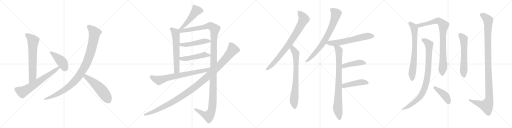
t = 0.00 s
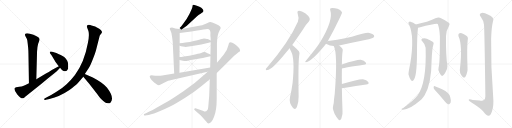
t = 4.21 s
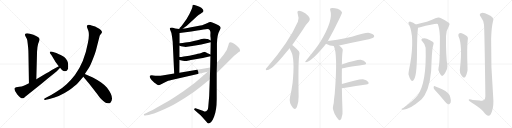
t = 8.42 s
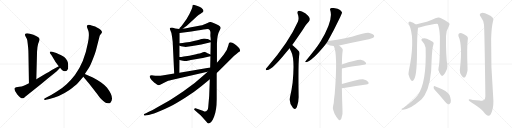
t = 12.64 s
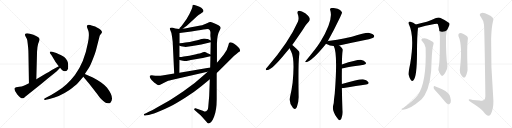
t = 16.85 s
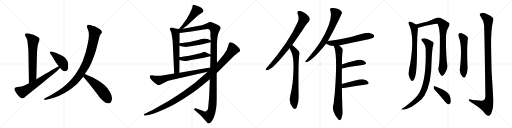
t = 21.06 s

The animated SVG that drew these frames (rendered in a browser with its animation timeline set to each time). Animation: 25 CSS @keyframes rules; one cycle of 21.06 s.

<svg version="1.1" viewBox="0 0 4096 1024" xmlns="http://www.w3.org/2000/svg">
  <g stroke="lightgray" stroke-dasharray="1,1" stroke-width="1" transform="scale(4, 4)">
    <line x1="0" y1="0" x2="256" y2="256"></line>
    <line x1="256" y1="0" x2="0" y2="256"></line>
    <line x1="128" y1="0" x2="128" y2="256"></line>
    <line x1="0" y1="128" x2="256" y2="128"></line>
    <line x1="256" y1="0" x2="512" y2="256"></line>
    <line x1="512" y1="0" x2="256" y2="256"></line>
    <line x1="384" y1="0" x2="384" y2="256"></line>
    <line x1="256" y1="128" x2="512" y2="128"></line>
    <line x1="512" y1="0" x2="768" y2="256"></line>
    <line x1="768" y1="0" x2="512" y2="256"></line>
    <line x1="640" y1="0" x2="640" y2="256"></line>
    <line x1="512" y1="128" x2="768" y2="128"></line>
    <line x1="768" y1="0" x2="1024" y2="256"></line>
    <line x1="1024" y1="0" x2="768" y2="256"></line>
    <line x1="896" y1="0" x2="896" y2="256"></line>
    <line x1="768" y1="128" x2="1024" y2="128"></line>
  </g>
<g transform="scale(1, -1) translate(0, -850)">
   <style type="text/css">
    @keyframes keyframes0 {
      from {
       stroke: black;
       stroke-dashoffset: 669;
       stroke-width: 128;
       }
       69% {
       animation-timing-function: step-end;
       stroke: black;
       stroke-dashoffset: 0;
       stroke-width: 128;
       }
       to {
       stroke: black;
       stroke-width: 1024;
       }
       }
       #make-me-a-hanzi-animation-0 {
         animation: keyframes0 0.794434s both;
         animation-delay: 0.000000s;
         animation-timing-function: linear;
       }
    @keyframes keyframes1 {
      from {
       stroke: black;
       stroke-dashoffset: 667;
       stroke-width: 128;
       }
       68% {
       animation-timing-function: step-end;
       stroke: black;
       stroke-dashoffset: 0;
       stroke-width: 128;
       }
       to {
       stroke: black;
       stroke-width: 1024;
       }
       }
       #make-me-a-hanzi-animation-1 {
         animation: keyframes1 0.792806s both;
         animation-delay: 0.794434s;
         animation-timing-function: linear;
       }
    @keyframes keyframes2 {
      from {
       stroke: black;
       stroke-dashoffset: 431;
       stroke-width: 128;
       }
       58% {
       animation-timing-function: step-end;
       stroke: black;
       stroke-dashoffset: 0;
       stroke-width: 128;
       }
       to {
       stroke: black;
       stroke-width: 1024;
       }
       }
       #make-me-a-hanzi-animation-2 {
         animation: keyframes2 0.600749s both;
         animation-delay: 1.587240s;
         animation-timing-function: linear;
       }
    @keyframes keyframes3 {
      from {
       stroke: black;
       stroke-dashoffset: 1031;
       stroke-width: 128;
       }
       77% {
       animation-timing-function: step-end;
       stroke: black;
       stroke-dashoffset: 0;
       stroke-width: 128;
       }
       to {
       stroke: black;
       stroke-width: 1024;
       }
       }
       #make-me-a-hanzi-animation-3 {
         animation: keyframes3 1.089030s both;
         animation-delay: 2.187989s;
         animation-timing-function: linear;
       }
    @keyframes keyframes4 {
      from {
       stroke: black;
       stroke-dashoffset: 538;
       stroke-width: 128;
       }
       64% {
       animation-timing-function: step-end;
       stroke: black;
       stroke-dashoffset: 0;
       stroke-width: 128;
       }
       to {
       stroke: black;
       stroke-width: 1024;
       }
       }
       #make-me-a-hanzi-animation-4 {
         animation: keyframes4 0.687826s both;
         animation-delay: 3.277019s;
         animation-timing-function: linear;
       }
    @keyframes keyframes5 {
      from {
       stroke: black;
       stroke-dashoffset: 492;
       stroke-width: 128;
       }
       62% {
       animation-timing-function: step-end;
       stroke: black;
       stroke-dashoffset: 0;
       stroke-width: 128;
       }
       to {
       stroke: black;
       stroke-width: 1024;
       }
       }
       #make-me-a-hanzi-animation-5 {
         animation: keyframes5 0.650391s both;
         animation-delay: 3.964845s;
         animation-timing-function: linear;
       }
    @keyframes keyframes6 {
      from {
       stroke: black;
       stroke-dashoffset: 631;
       stroke-width: 128;
       }
       67% {
       animation-timing-function: step-end;
       stroke: black;
       stroke-dashoffset: 0;
       stroke-width: 128;
       }
       to {
       stroke: black;
       stroke-width: 1024;
       }
       }
       #make-me-a-hanzi-animation-6 {
         animation: keyframes6 0.763509s both;
         animation-delay: 4.615236s;
         animation-timing-function: linear;
       }
    @keyframes keyframes7 {
      from {
       stroke: black;
       stroke-dashoffset: 1373;
       stroke-width: 128;
       }
       82% {
       animation-timing-function: step-end;
       stroke: black;
       stroke-dashoffset: 0;
       stroke-width: 128;
       }
       to {
       stroke: black;
       stroke-width: 1024;
       }
       }
       #make-me-a-hanzi-animation-7 {
         animation: keyframes7 1.367350s both;
         animation-delay: 5.378745s;
         animation-timing-function: linear;
       }
    @keyframes keyframes8 {
      from {
       stroke: black;
       stroke-dashoffset: 494;
       stroke-width: 128;
       }
       62% {
       animation-timing-function: step-end;
       stroke: black;
       stroke-dashoffset: 0;
       stroke-width: 128;
       }
       to {
       stroke: black;
       stroke-width: 1024;
       }
       }
       #make-me-a-hanzi-animation-8 {
         animation: keyframes8 0.652018s both;
         animation-delay: 6.746095s;
         animation-timing-function: linear;
       }
    @keyframes keyframes9 {
      from {
       stroke: black;
       stroke-dashoffset: 494;
       stroke-width: 128;
       }
       62% {
       animation-timing-function: step-end;
       stroke: black;
       stroke-dashoffset: 0;
       stroke-width: 128;
       }
       to {
       stroke: black;
       stroke-width: 1024;
       }
       }
       #make-me-a-hanzi-animation-9 {
         animation: keyframes9 0.652018s both;
         animation-delay: 7.398113s;
         animation-timing-function: linear;
       }
    @keyframes keyframes10 {
      from {
       stroke: black;
       stroke-dashoffset: 742;
       stroke-width: 128;
       }
       71% {
       animation-timing-function: step-end;
       stroke: black;
       stroke-dashoffset: 0;
       stroke-width: 128;
       }
       to {
       stroke: black;
       stroke-width: 1024;
       }
       }
       #make-me-a-hanzi-animation-10 {
         animation: keyframes10 0.853841s both;
         animation-delay: 8.050131s;
         animation-timing-function: linear;
       }
    @keyframes keyframes11 {
      from {
       stroke: black;
       stroke-dashoffset: 1193;
       stroke-width: 128;
       }
       80% {
       animation-timing-function: step-end;
       stroke: black;
       stroke-dashoffset: 0;
       stroke-width: 128;
       }
       to {
       stroke: black;
       stroke-width: 1024;
       }
       }
       #make-me-a-hanzi-animation-11 {
         animation: keyframes11 1.220866s both;
         animation-delay: 8.903972s;
         animation-timing-function: linear;
       }
    @keyframes keyframes12 {
      from {
       stroke: black;
       stroke-dashoffset: 819;
       stroke-width: 128;
       }
       73% {
       animation-timing-function: step-end;
       stroke: black;
       stroke-dashoffset: 0;
       stroke-width: 128;
       }
       to {
       stroke: black;
       stroke-width: 1024;
       }
       }
       #make-me-a-hanzi-animation-12 {
         animation: keyframes12 0.916504s both;
         animation-delay: 10.124838s;
         animation-timing-function: linear;
       }
    @keyframes keyframes13 {
      from {
       stroke: black;
       stroke-dashoffset: 755;
       stroke-width: 128;
       }
       71% {
       animation-timing-function: step-end;
       stroke: black;
       stroke-dashoffset: 0;
       stroke-width: 128;
       }
       to {
       stroke: black;
       stroke-width: 1024;
       }
       }
       #make-me-a-hanzi-animation-13 {
         animation: keyframes13 0.864421s both;
         animation-delay: 11.041342s;
         animation-timing-function: linear;
       }
    @keyframes keyframes14 {
      from {
       stroke: black;
       stroke-dashoffset: 765;
       stroke-width: 128;
       }
       71% {
       animation-timing-function: step-end;
       stroke: black;
       stroke-dashoffset: 0;
       stroke-width: 128;
       }
       to {
       stroke: black;
       stroke-width: 1024;
       }
       }
       #make-me-a-hanzi-animation-14 {
         animation: keyframes14 0.872559s both;
         animation-delay: 11.905763s;
         animation-timing-function: linear;
       }
    @keyframes keyframes15 {
      from {
       stroke: black;
       stroke-dashoffset: 630;
       stroke-width: 128;
       }
       67% {
       animation-timing-function: step-end;
       stroke: black;
       stroke-dashoffset: 0;
       stroke-width: 128;
       }
       to {
       stroke: black;
       stroke-width: 1024;
       }
       }
       #make-me-a-hanzi-animation-15 {
         animation: keyframes15 0.762695s both;
         animation-delay: 12.778322s;
         animation-timing-function: linear;
       }
    @keyframes keyframes16 {
      from {
       stroke: black;
       stroke-dashoffset: 856;
       stroke-width: 128;
       }
       74% {
       animation-timing-function: step-end;
       stroke: black;
       stroke-dashoffset: 0;
       stroke-width: 128;
       }
       to {
       stroke: black;
       stroke-width: 1024;
       }
       }
       #make-me-a-hanzi-animation-16 {
         animation: keyframes16 0.946615s both;
         animation-delay: 13.541017s;
         animation-timing-function: linear;
       }
    @keyframes keyframes17 {
      from {
       stroke: black;
       stroke-dashoffset: 446;
       stroke-width: 128;
       }
       59% {
       animation-timing-function: step-end;
       stroke: black;
       stroke-dashoffset: 0;
       stroke-width: 128;
       }
       to {
       stroke: black;
       stroke-width: 1024;
       }
       }
       #make-me-a-hanzi-animation-17 {
         animation: keyframes17 0.612956s both;
         animation-delay: 14.487632s;
         animation-timing-function: linear;
       }
    @keyframes keyframes18 {
      from {
       stroke: black;
       stroke-dashoffset: 459;
       stroke-width: 128;
       }
       60% {
       animation-timing-function: step-end;
       stroke: black;
       stroke-dashoffset: 0;
       stroke-width: 128;
       }
       to {
       stroke: black;
       stroke-width: 1024;
       }
       }
       #make-me-a-hanzi-animation-18 {
         animation: keyframes18 0.623535s both;
         animation-delay: 15.100588s;
         animation-timing-function: linear;
       }
    @keyframes keyframes19 {
      from {
       stroke: black;
       stroke-dashoffset: 726;
       stroke-width: 128;
       }
       70% {
       animation-timing-function: step-end;
       stroke: black;
       stroke-dashoffset: 0;
       stroke-width: 128;
       }
       to {
       stroke: black;
       stroke-width: 1024;
       }
       }
       #make-me-a-hanzi-animation-19 {
         animation: keyframes19 0.840820s both;
         animation-delay: 15.724123s;
         animation-timing-function: linear;
       }
    @keyframes keyframes20 {
      from {
       stroke: black;
       stroke-dashoffset: 883;
       stroke-width: 128;
       }
       74% {
       animation-timing-function: step-end;
       stroke: black;
       stroke-dashoffset: 0;
       stroke-width: 128;
       }
       to {
       stroke: black;
       stroke-width: 1024;
       }
       }
       #make-me-a-hanzi-animation-20 {
         animation: keyframes20 0.968587s both;
         animation-delay: 16.564943s;
         animation-timing-function: linear;
       }
    @keyframes keyframes21 {
      from {
       stroke: black;
       stroke-dashoffset: 925;
       stroke-width: 128;
       }
       75% {
       animation-timing-function: step-end;
       stroke: black;
       stroke-dashoffset: 0;
       stroke-width: 128;
       }
       to {
       stroke: black;
       stroke-width: 1024;
       }
       }
       #make-me-a-hanzi-animation-21 {
         animation: keyframes21 1.002767s both;
         animation-delay: 17.533530s;
         animation-timing-function: linear;
       }
    @keyframes keyframes22 {
      from {
       stroke: black;
       stroke-dashoffset: 423;
       stroke-width: 128;
       }
       58% {
       animation-timing-function: step-end;
       stroke: black;
       stroke-dashoffset: 0;
       stroke-width: 128;
       }
       to {
       stroke: black;
       stroke-width: 1024;
       }
       }
       #make-me-a-hanzi-animation-22 {
         animation: keyframes22 0.594238s both;
         animation-delay: 18.536297s;
         animation-timing-function: linear;
       }
    @keyframes keyframes23 {
      from {
       stroke: black;
       stroke-dashoffset: 598;
       stroke-width: 128;
       }
       66% {
       animation-timing-function: step-end;
       stroke: black;
       stroke-dashoffset: 0;
       stroke-width: 128;
       }
       to {
       stroke: black;
       stroke-width: 1024;
       }
       }
       #make-me-a-hanzi-animation-23 {
         animation: keyframes23 0.736654s both;
         animation-delay: 19.130535s;
         animation-timing-function: linear;
       }
    @keyframes keyframes24 {
      from {
       stroke: black;
       stroke-dashoffset: 1155;
       stroke-width: 128;
       }
       79% {
       animation-timing-function: step-end;
       stroke: black;
       stroke-dashoffset: 0;
       stroke-width: 128;
       }
       to {
       stroke: black;
       stroke-width: 1024;
       }
       }
       #make-me-a-hanzi-animation-24 {
         animation: keyframes24 1.189941s both;
         animation-delay: 19.867189s;
         animation-timing-function: linear;
       }
</style>
<path d="M 290.5 215.5 L 296.5 441.5 Q 297.5 447.5 299.5 472.5 Q 302.5 497.5 310.5 513.5 Q 318.5 529.5 316.5 537.5 Q 315.5 545.5 306.5 552.5 Q 297.5 558.5 267.5 571.5 Q 205.5 595.5 199.5 573.5 Q 198.5 570.5 206.5 554.5 Q 216.5 539.5 218.5 525.5 Q 227.5 460.5 227.5 423.5 L 231.5 183.5 C 231.5 153.5 289.5 185.5 290.5 215.5 Z" fill="lightgray"></path> 
<path d="M 231.5 183.5 Q 199.5 165.5 184.5 161.5 Q 175.5 157.5 154.5 155.5 L 129.5 151.5 Q 118.5 148.5 117.5 145.5 Q 108.5 129.5 138.5 94.5 Q 168.5 59.5 182.5 63.5 Q 189.5 62.5 201.5 75.5 L 289.5 145.5 Q 331.5 178.5 382.5 221.5 L 434.5 264.5 Q 457.5 281.5 467.5 293.5 L 478.5 306.5 Q 480.5 307.5 480.5 308.5 C 500.5 331.5 497.5 334.5 470.5 320.5 L 451.5 310.5 Q 440.5 306.5 414.5 290.5 Q 389.5 274.5 367.5 262.5 L 290.5 215.5 L 231.5 183.5 Z" fill="lightgray"></path> 
<path d="M 480.5 308.5 Q 498.5 288.5 498.5 287.5 Q 507.5 280.5 519.5 280.5 Q 545.5 282.5 545.5 316.5 Q 545.5 339.5 542.5 352.5 Q 539.5 364.5 528.5 378.5 Q 518.5 391.5 507.5 397.5 Q 461.5 423.5 437.5 429.5 L 418.5 435.5 Q 403.5 439.5 399.5 435.5 Q 396.5 431.5 401.5 422.5 L 413.5 405.5 L 444.5 353.5 L 463.5 327.5 L 470.5 320.5 L 480.5 308.5 Z" fill="lightgray"></path> 
<path d="M 678.5 257.5 L 711.5 307.5 Q 721.5 321.5 742.5 375.5 Q 763.5 428.5 768.5 449.5 L 794.5 552.5 Q 796.5 564.5 802.5 571.5 L 813.5 586.5 Q 825.5 605.5 771.5 632.5 Q 763.5 636.5 746.5 641.5 Q 730.5 645.5 721.5 649.5 Q 713.5 653.5 702.5 650.5 Q 691.5 646.5 697.5 627.5 L 707.5 601.5 Q 716.5 566.5 702.5 503.5 Q 675.5 353.5 599.5 249.5 Q 565.5 205.5 532.5 175.5 Q 500.5 144.5 448.5 113.5 Q 396.5 82.5 393.5 81.5 L 359.5 64.5 Q 350.5 59.5 353.5 53.5 Q 356.5 47.5 366.5 51.5 L 395.5 57.5 Q 478.5 77.5 552.5 127.5 Q 600.5 162.5 621.5 183.5 L 666.5 235.5 L 678.5 257.5 Z" fill="lightgray"></path> 
<path d="M 851.5 25.5 L 864.5 23.5 Q 867.5 22.5 877.5 24.5 L 886.5 32.5 Q 915.5 70.5 856.5 147.5 Q 833.5 174.5 806.5 192.5 Q 780.5 210.5 742.5 230.5 L 678.5 257.5 C 650.5 269.5 647.5 258.5 666.5 235.5 L 713.5 180.5 L 752.5 129.5 Q 783.5 88.5 796.5 72.5 Q 809.5 55.5 826.5 41.5 Q 843.5 27.5 851.5 25.5 Z" fill="lightgray"></path> 
<path d="M 1463.5 622.0 L 1494.5 645.0 L 1578.5 722.0 Q 1591.5 733.0 1604.5 741.0 Q 1617.5 748.0 1621.5 752.0 Q 1626.5 756.0 1627.5 763.0 Q 1628.5 770.0 1620.5 779.0 Q 1612.5 788.0 1595.5 796.0 L 1574.5 805.0 L 1549.5 812.0 Q 1545.5 813.0 1542.5 811.0 Q 1540.5 808.0 1539.5 796.0 Q 1538.5 784.0 1515.5 739.0 Q 1492.5 694.0 1468.5 665.0 Q 1445.5 635.0 1442.5 632.0 Q 1439.5 629.0 1433.5 619.0 C 1417.5 594.0 1439.5 604.0 1463.5 622.0 Z" fill="lightgray"></path> 
<path d="M 1433.5 619.0 L 1402.5 623.0 L 1376.5 631.0 Q 1362.5 631.0 1359.5 626.0 Q 1356.5 621.0 1363.5 607.0 Q 1374.5 587.0 1376.5 557.0 L 1381.5 517.0 L 1393.5 262.0 C 1394.5 232.0 1435.5 239.0 1435.5 269.0 L 1436.5 371.0 L 1436.5 395.0 L 1436.5 485.0 L 1437.5 504.0 L 1437.5 587.0 C 1437.5 617.0 1437.5 618.0 1433.5 619.0 Z" fill="lightgray"></path> 
<path d="M 1735.5 349.0 L 1735.5 501.0 Q 1736.5 571.0 1758.5 610.0 Q 1765.5 621.0 1765.5 628.0 Q 1763.5 647.0 1698.5 670.0 Q 1688.5 675.0 1680.5 674.0 Q 1673.5 673.0 1660.5 666.0 Q 1647.5 658.0 1631.5 655.0 Q 1617.5 649.0 1603.5 647.0 L 1561.5 639.0 Q 1488.5 624.0 1463.5 622.0 C 1421.5 616.0 1392.5 581.0 1437.5 587.0 L 1530.5 599.0 L 1578.5 607.0 Q 1642.5 617.0 1645.5 617.0 Q 1671.5 622.0 1678.5 609.0 Q 1685.5 596.0 1683.5 582.0 Q 1682.5 567.0 1683.5 558.0 Q 1685.5 549.0 1685.5 527.0 L 1685.5 513.0 L 1683.5 414.0 L 1683.5 400.0 L 1681.5 311.0 L 1678.5 216.0 L 1673.5 83.0 L 1665.5 -10.0 Q 1664.5 -23.0 1659.5 -29.0 Q 1643.5 -48.0 1627.5 -37.0 L 1564.5 -16.0 Q 1557.5 -15.0 1554.5 -19.0 Q 1550.5 -25.0 1558.5 -31.0 L 1606.5 -74.0 L 1651.5 -123.0 Q 1660.5 -135.0 1666.5 -137.0 Q 1691.5 -137.0 1712.5 -83.0 Q 1733.5 -29.0 1733.5 55.0 L 1733.5 267.0 L 1735.5 349.0 Z" fill="lightgray"></path> 
<path d="M 1484.5 475.0 Q 1495.5 475.0 1511.5 478.0 L 1563.5 487.0 Q 1608.5 494.0 1660.5 507.0 L 1685.5 513.0 C 1704.5 518.0 1704.5 518.0 1685.5 527.0 L 1662.5 538.0 Q 1655.5 540.0 1647.5 541.0 L 1631.5 543.0 Q 1626.5 543.0 1613.5 538.0 Q 1600.5 533.0 1559.5 524.0 L 1518.5 515.0 L 1483.5 510.0 Q 1460.5 506.0 1437.5 504.0 C 1407.5 501.0 1409.5 498.0 1436.5 485.0 L 1443.5 482.0 Q 1445.5 479.0 1461.5 478.0 Q 1478.5 477.0 1484.5 475.0 Z" fill="lightgray"></path> 
<path d="M 1436.5 371.0 L 1453.5 366.0 Q 1473.5 359.0 1510.5 367.0 Q 1547.5 375.0 1551.5 375.0 L 1609.5 385.0 Q 1623.5 386.0 1638.5 391.0 L 1683.5 400.0 C 1702.5 404.0 1702.5 404.0 1683.5 414.0 L 1670.5 421.0 L 1659.5 425.0 Q 1642.5 435.0 1632.5 434.0 Q 1622.5 432.0 1614.5 428.0 L 1597.5 422.0 Q 1594.5 423.0 1551.5 413.0 L 1514.5 405.0 L 1470.5 399.0 Q 1448.5 395.0 1436.5 395.0 C 1406.5 394.0 1407.5 379.0 1436.5 371.0 Z" fill="lightgray"></path> 
<path d="M 1393.5 262.0 L 1309.5 248.0 Q 1264.5 241.0 1225.5 246.0 L 1213.5 248.0 Q 1203.5 248.0 1199.5 244.0 Q 1195.5 240.0 1200.5 228.0 Q 1205.5 218.0 1214.5 209.0 L 1235.5 189.0 Q 1264.5 168.0 1269.5 169.0 Q 1275.5 169.0 1285.5 174.0 L 1312.5 189.0 L 1345.5 204.0 Q 1355.5 208.0 1371.5 211.0 L 1660.5 277.0 C 1699.5 286.0 1711.5 316.0 1681.5 311.0 L 1435.5 269.0 L 1393.5 262.0 Z" fill="lightgray"></path> 
<path d="M 1858.5 508.0 L 1843.5 513.0 L 1833.5 509.0 Q 1830.5 506.0 1826.5 487.0 Q 1817.5 447.0 1790.5 414.0 L 1759.5 376.0 L 1735.5 349.0 L 1660.5 277.0 L 1643.5 261.0 Q 1554.5 179.0 1467.5 121.0 Q 1381.5 63.0 1351.5 45.0 L 1248.5 -13.0 Q 1226.5 -26.0 1167.5 -55.0 L 1153.5 -61.0 Q 1149.5 -63.0 1151.5 -69.0 Q 1155.5 -75.0 1160.5 -74.0 L 1173.5 -71.0 Q 1203.5 -67.0 1257.5 -47.0 Q 1312.5 -27.0 1360.5 -2.0 Q 1408.5 23.0 1484.5 71.0 Q 1560.5 118.0 1610.5 160.0 L 1678.5 216.0 L 1733.5 267.0 L 1746.5 278.0 L 1873.5 405.0 Q 1890.5 417.0 1900.5 427.0 Q 1910.5 436.0 1920.5 441.0 Q 1922.5 446.0 1916.5 460.0 Q 1910.5 473.0 1889.5 489.0 Q 1872.5 503.0 1858.5 508.0 Z" fill="lightgray"></path> 
<path d="M 2338.0 490.5 Q 2375.0 541.5 2417.0 603.5 Q 2445.0 654.5 2471.0 678.5 Q 2481.0 688.5 2477.0 704.5 Q 2473.0 717.5 2442.0 743.5 Q 2414.0 762.5 2393.0 763.5 Q 2374.0 762.5 2382.0 738.5 Q 2395.0 704.5 2383.0 676.5 Q 2311.0 513.5 2141.0 316.5 Q 2131.0 306.5 2127.0 299.5 Q 2123.0 286.5 2139.0 289.5 Q 2178.0 293.5 2285.0 425.5 Q 2300.0 443.5 2317.0 463.5 L 2338.0 490.5 Z" fill="lightgray"></path> 
<path d="M 2317.0 463.5 Q 2321.0 450.5 2329.0 438.5 Q 2360.0 380.5 2341.0 188.5 Q 2334.0 134.5 2321.0 78.5 Q 2309.0 27.5 2343.0 -11.5 Q 2344.0 -14.5 2347.0 -16.5 Q 2363.0 -32.5 2375.0 -6.5 Q 2390.0 33.5 2389.0 78.5 Q 2385.0 343.5 2393.0 402.5 Q 2400.0 429.5 2391.0 439.5 Q 2349.0 485.5 2338.0 490.5 C 2314.0 508.5 2306.0 491.5 2317.0 463.5 Z" fill="lightgray"></path> 
<path d="M 2622.0 520.5 Q 2670.0 604.5 2720.0 709.5 Q 2736.0 748.5 2737.0 748.5 Q 2725.0 778.5 2680.0 784.5 Q 2658.0 788.5 2646.0 784.5 Q 2637.0 780.5 2642.0 767.5 Q 2669.0 689.5 2562.0 513.5 Q 2559.0 512.5 2558.0 507.5 Q 2527.0 458.5 2444.0 360.5 Q 2437.0 353.5 2448.0 352.5 Q 2496.0 361.5 2604.0 494.5 Q 2605.0 497.5 2608.0 499.5 L 2622.0 520.5 Z" fill="lightgray"></path> 
<path d="M 2713.0 486.5 Q 2819.0 508.5 2930.0 531.5 Q 2979.0 543.5 2988.0 550.5 Q 2997.0 557.5 2992.0 567.5 Q 2985.0 579.5 2955.0 586.5 Q 2931.0 592.5 2815.0 556.5 Q 2674.0 526.5 2623.0 521.5 Q 2622.0 521.5 2622.0 520.5 C 2593.0 514.5 2582.0 512.5 2608.0 499.5 Q 2609.0 499.5 2612.0 497.5 Q 2639.0 482.5 2670.0 482.5 L 2713.0 486.5 Z" fill="lightgray"></path> 
<path d="M 2735.0 177.5 Q 2734.0 235.5 2735.0 290.5 Q 2735.0 296.5 2735.0 301.5 L 2735.0 334.5 Q 2736.0 413.5 2742.0 448.5 Q 2745.0 463.5 2713.0 486.5 C 2690.0 505.5 2659.0 510.5 2670.0 482.5 Q 2703.0 422.5 2678.0 101.5 Q 2675.0 76.5 2672.0 54.5 Q 2671.0 23.5 2666.0 7.5 Q 2654.0 -28.5 2692.0 -86.5 Q 2705.0 -105.5 2713.0 -111.5 Q 2726.0 -112.5 2731.0 -98.5 Q 2744.0 -64.5 2740.0 -32.5 Q 2736.0 61.5 2735.0 145.5 L 2735.0 177.5 Z" fill="lightgray"></path> 
<path d="M 2735.0 301.5 Q 2759.0 310.5 2911.0 332.5 Q 2936.0 336.5 2926.0 350.5 Q 2914.0 366.5 2886.0 371.5 Q 2859.0 374.5 2735.0 334.5 C 2706.0 325.5 2706.0 292.5 2735.0 301.5 Z" fill="lightgray"></path> 
<path d="M 2735.0 145.5 Q 2741.0 144.5 2750.0 145.5 Q 2853.0 164.5 2929.0 174.5 Q 2957.0 178.5 2946.0 194.5 Q 2934.0 210.5 2904.0 216.5 Q 2876.0 220.5 2735.0 177.5 C 2706.0 168.5 2705.0 147.5 2735.0 145.5 Z" fill="lightgray"></path> 
<path d="M 3326.0 655.0 Q 3307.0 671.0 3283.0 677.0 Q 3274.0 678.0 3268.0 671.0 Q 3265.0 665.0 3272.0 655.0 Q 3318.0 559.0 3282.0 342.0 Q 3266.0 266.0 3268.0 254.0 Q 3277.0 221.0 3288.0 209.0 Q 3298.0 196.0 3308.0 209.0 Q 3335.0 236.0 3336.0 423.0 Q 3336.0 564.0 3344.0 629.0 C 3345.0 641.0 3345.0 641.0 3326.0 655.0 Z" fill="lightgray"></path> 
<path d="M 3509.0 313.0 Q 3502.0 291.0 3515.0 270.0 Q 3528.0 242.0 3537.0 243.0 Q 3550.0 244.0 3566.0 276.0 Q 3579.0 301.0 3579.0 321.0 Q 3566.0 415.0 3568.0 562.0 Q 3568.0 605.0 3591.0 641.0 Q 3601.0 657.0 3593.0 666.0 Q 3566.0 688.0 3520.0 708.0 Q 3505.0 712.0 3483.0 704.0 Q 3425.0 674.0 3326.0 655.0 C 3297.0 649.0 3314.0 624.0 3344.0 629.0 Q 3348.0 629.0 3354.0 630.0 Q 3490.0 666.0 3502.0 659.0 Q 3514.0 634.0 3519.0 563.0 Q 3520.0 353.0 3509.0 313.0 Z" fill="lightgray"></path> 
<path d="M 3405.0 468.0 Q 3414.0 186.0 3340.0 86.0 Q 3303.0 40.0 3226.0 -13.0 Q 3216.0 -17.0 3212.0 -22.0 Q 3208.0 -26.0 3223.0 -28.0 Q 3277.0 -28.0 3373.0 56.0 Q 3385.0 71.0 3397.0 88.0 Q 3452.0 181.0 3453.0 368.0 Q 3457.0 467.0 3468.0 497.0 Q 3472.0 507.0 3464.0 514.0 Q 3448.0 527.0 3415.0 540.0 Q 3396.0 547.0 3381.0 542.0 Q 3363.0 535.0 3378.0 520.0 Q 3403.0 495.0 3405.0 468.0 Z" fill="lightgray"></path> 
<path d="M 3477.0 133.0 Q 3514.0 94.0 3559.0 39.0 Q 3572.0 21.0 3585.0 16.0 Q 3592.0 15.0 3600.0 23.0 Q 3612.0 33.0 3602.0 73.0 Q 3596.0 109.0 3537.0 136.0 Q 3500.0 152.0 3479.0 160.0 Q 3472.0 164.0 3469.0 154.0 Q 3468.0 142.0 3477.0 133.0 Z" fill="lightgray"></path> 
<path d="M 3668.0 561.0 Q 3701.0 489.0 3680.0 305.0 Q 3671.0 269.0 3702.0 234.0 Q 3712.0 224.0 3722.0 235.0 Q 3744.0 272.0 3740.0 317.0 Q 3734.0 470.0 3742.0 532.0 Q 3748.0 554.0 3728.0 566.0 Q 3712.0 576.0 3694.0 584.0 Q 3681.0 588.0 3672.0 583.0 Q 3663.0 576.0 3668.0 561.0 Z" fill="lightgray"></path> 
<path d="M 3872.0 652.0 Q 3876.0 616.0 3883.0 81.0 Q 3883.0 59.0 3871.0 50.0 Q 3862.0 41.0 3837.0 46.0 Q 3809.0 49.0 3782.0 51.0 Q 3746.0 60.0 3750.0 49.0 Q 3753.0 42.0 3775.0 29.0 Q 3848.0 -16.0 3868.0 -44.0 Q 3892.0 -77.0 3909.0 -76.0 Q 3924.0 -76.0 3936.0 -39.0 Q 3952.0 7.0 3945.0 83.0 Q 3926.0 312.0 3929.0 541.0 Q 3932.0 632.0 3944.0 681.0 Q 3960.0 712.0 3903.0 735.0 Q 3867.0 753.0 3848.0 745.0 Q 3829.0 738.0 3847.0 715.0 Q 3869.0 687.0 3872.0 652.0 Z" fill="lightgray"></path> 
      <clipPath id="make-me-a-hanzi-clip-0">
      <path d="M 290.5 215.5 L 296.5 441.5 Q 297.5 447.5 299.5 472.5 Q 302.5 497.5 310.5 513.5 Q 318.5 529.5 316.5 537.5 Q 315.5 545.5 306.5 552.5 Q 297.5 558.5 267.5 571.5 Q 205.5 595.5 199.5 573.5 Q 198.5 570.5 206.5 554.5 Q 216.5 539.5 218.5 525.5 Q 227.5 460.5 227.5 423.5 L 231.5 183.5 C 231.5 153.5 289.5 185.5 290.5 215.5 Z" fill="lightgray"></path>
      </clipPath>
      <path clip-path="url(#make-me-a-hanzi-clip-0)" d="M 209.5 572.5 L 246.5 546.5 L 264.5 522.5 L 260.5 236.5 L 235.5 191.5 " fill="none" id="make-me-a-hanzi-animation-0" stroke-dasharray="541 1082" stroke-linecap="round"></path>

      <clipPath id="make-me-a-hanzi-clip-1">
      <path d="M 231.5 183.5 Q 199.5 165.5 184.5 161.5 Q 175.5 157.5 154.5 155.5 L 129.5 151.5 Q 118.5 148.5 117.5 145.5 Q 108.5 129.5 138.5 94.5 Q 168.5 59.5 182.5 63.5 Q 189.5 62.5 201.5 75.5 L 289.5 145.5 Q 331.5 178.5 382.5 221.5 L 434.5 264.5 Q 457.5 281.5 467.5 293.5 L 478.5 306.5 Q 480.5 307.5 480.5 308.5 C 500.5 331.5 497.5 334.5 470.5 320.5 L 451.5 310.5 Q 440.5 306.5 414.5 290.5 Q 389.5 274.5 367.5 262.5 L 290.5 215.5 L 231.5 183.5 Z" fill="lightgray"></path>
      </clipPath>
      <path clip-path="url(#make-me-a-hanzi-clip-1)" d="M 128.5 138.5 L 175.5 115.5 L 190.5 119.5 L 297.5 187.5 L 473.5 313.5 " fill="none" id="make-me-a-hanzi-animation-1" stroke-dasharray="539 1078" stroke-linecap="round"></path>

      <clipPath id="make-me-a-hanzi-clip-2">
      <path d="M 480.5 308.5 Q 498.5 288.5 498.5 287.5 Q 507.5 280.5 519.5 280.5 Q 545.5 282.5 545.5 316.5 Q 545.5 339.5 542.5 352.5 Q 539.5 364.5 528.5 378.5 Q 518.5 391.5 507.5 397.5 Q 461.5 423.5 437.5 429.5 L 418.5 435.5 Q 403.5 439.5 399.5 435.5 Q 396.5 431.5 401.5 422.5 L 413.5 405.5 L 444.5 353.5 L 463.5 327.5 L 470.5 320.5 L 480.5 308.5 Z" fill="lightgray"></path>
      </clipPath>
      <path clip-path="url(#make-me-a-hanzi-clip-2)" d="M 404.5 429.5 L 496.5 353.5 L 517.5 308.5 L 513.5 304.5 " fill="none" id="make-me-a-hanzi-animation-2" stroke-dasharray="303 606" stroke-linecap="round"></path>

      <clipPath id="make-me-a-hanzi-clip-3">
      <path d="M 678.5 257.5 L 711.5 307.5 Q 721.5 321.5 742.5 375.5 Q 763.5 428.5 768.5 449.5 L 794.5 552.5 Q 796.5 564.5 802.5 571.5 L 813.5 586.5 Q 825.5 605.5 771.5 632.5 Q 763.5 636.5 746.5 641.5 Q 730.5 645.5 721.5 649.5 Q 713.5 653.5 702.5 650.5 Q 691.5 646.5 697.5 627.5 L 707.5 601.5 Q 716.5 566.5 702.5 503.5 Q 675.5 353.5 599.5 249.5 Q 565.5 205.5 532.5 175.5 Q 500.5 144.5 448.5 113.5 Q 396.5 82.5 393.5 81.5 L 359.5 64.5 Q 350.5 59.5 353.5 53.5 Q 356.5 47.5 366.5 51.5 L 395.5 57.5 Q 478.5 77.5 552.5 127.5 Q 600.5 162.5 621.5 183.5 L 666.5 235.5 L 678.5 257.5 Z" fill="lightgray"></path>
      </clipPath>
      <path clip-path="url(#make-me-a-hanzi-clip-3)" d="M 709.5 637.5 L 757.5 587.5 L 752.5 555.5 L 728.5 445.5 L 706.5 378.5 L 642.5 255.5 L 571.5 174.5 L 520.5 133.5 L 414.5 75.5 L 360.5 56.5 " fill="none" id="make-me-a-hanzi-animation-3" stroke-dasharray="903 1806" stroke-linecap="round"></path>

      <clipPath id="make-me-a-hanzi-clip-4">
      <path d="M 851.5 25.5 L 864.5 23.5 Q 867.5 22.5 877.5 24.5 L 886.5 32.5 Q 915.5 70.5 856.5 147.5 Q 833.5 174.5 806.5 192.5 Q 780.5 210.5 742.5 230.5 L 678.5 257.5 C 650.5 269.5 647.5 258.5 666.5 235.5 L 713.5 180.5 L 752.5 129.5 Q 783.5 88.5 796.5 72.5 Q 809.5 55.5 826.5 41.5 Q 843.5 27.5 851.5 25.5 Z" fill="lightgray"></path>
      </clipPath>
      <path clip-path="url(#make-me-a-hanzi-clip-4)" d="M 682.5 248.5 L 685.5 237.5 L 748.5 190.5 L 802.5 138.5 L 852.5 74.5 L 869.5 42.5 " fill="none" id="make-me-a-hanzi-animation-4" stroke-dasharray="410 820" stroke-linecap="round"></path>

      <clipPath id="make-me-a-hanzi-clip-5">
      <path d="M 1463.5 622.0 L 1494.5 645.0 L 1578.5 722.0 Q 1591.5 733.0 1604.5 741.0 Q 1617.5 748.0 1621.5 752.0 Q 1626.5 756.0 1627.5 763.0 Q 1628.5 770.0 1620.5 779.0 Q 1612.5 788.0 1595.5 796.0 L 1574.5 805.0 L 1549.5 812.0 Q 1545.5 813.0 1542.5 811.0 Q 1540.5 808.0 1539.5 796.0 Q 1538.5 784.0 1515.5 739.0 Q 1492.5 694.0 1468.5 665.0 Q 1445.5 635.0 1442.5 632.0 Q 1439.5 629.0 1433.5 619.0 C 1417.5 594.0 1439.5 604.0 1463.5 622.0 Z" fill="lightgray"></path>
      </clipPath>
      <path clip-path="url(#make-me-a-hanzi-clip-5)" d="M 1547.5 802.0 L 1569.5 763.0 L 1480.5 653.0 L 1440.5 624.0 " fill="none" id="make-me-a-hanzi-animation-5" stroke-dasharray="364 728" stroke-linecap="round"></path>

      <clipPath id="make-me-a-hanzi-clip-6">
      <path d="M 1433.5 619.0 L 1402.5 623.0 L 1376.5 631.0 Q 1362.5 631.0 1359.5 626.0 Q 1356.5 621.0 1363.5 607.0 Q 1374.5 587.0 1376.5 557.0 L 1381.5 517.0 L 1393.5 262.0 C 1394.5 232.0 1435.5 239.0 1435.5 269.0 L 1436.5 371.0 L 1436.5 395.0 L 1436.5 485.0 L 1437.5 504.0 L 1437.5 587.0 C 1437.5 617.0 1437.5 618.0 1433.5 619.0 Z" fill="lightgray"></path>
      </clipPath>
      <path clip-path="url(#make-me-a-hanzi-clip-6)" d="M 1366.5 622.0 L 1404.5 590.0 L 1405.5 580.0 L 1414.5 291.0 L 1399.5 270.0 " fill="none" id="make-me-a-hanzi-animation-6" stroke-dasharray="503 1006" stroke-linecap="round"></path>

      <clipPath id="make-me-a-hanzi-clip-7">
      <path d="M 1735.5 349.0 L 1735.5 501.0 Q 1736.5 571.0 1758.5 610.0 Q 1765.5 621.0 1765.5 628.0 Q 1763.5 647.0 1698.5 670.0 Q 1688.5 675.0 1680.5 674.0 Q 1673.5 673.0 1660.5 666.0 Q 1647.5 658.0 1631.5 655.0 Q 1617.5 649.0 1603.5 647.0 L 1561.5 639.0 Q 1488.5 624.0 1463.5 622.0 C 1421.5 616.0 1392.5 581.0 1437.5 587.0 L 1530.5 599.0 L 1578.5 607.0 Q 1642.5 617.0 1645.5 617.0 Q 1671.5 622.0 1678.5 609.0 Q 1685.5 596.0 1683.5 582.0 Q 1682.5 567.0 1683.5 558.0 Q 1685.5 549.0 1685.5 527.0 L 1685.5 513.0 L 1683.5 414.0 L 1683.5 400.0 L 1681.5 311.0 L 1678.5 216.0 L 1673.5 83.0 L 1665.5 -10.0 Q 1664.5 -23.0 1659.5 -29.0 Q 1643.5 -48.0 1627.5 -37.0 L 1564.5 -16.0 Q 1557.5 -15.0 1554.5 -19.0 Q 1550.5 -25.0 1558.5 -31.0 L 1606.5 -74.0 L 1651.5 -123.0 Q 1660.5 -135.0 1666.5 -137.0 Q 1691.5 -137.0 1712.5 -83.0 Q 1733.5 -29.0 1733.5 55.0 L 1733.5 267.0 L 1735.5 349.0 Z" fill="lightgray"></path>
      </clipPath>
      <path clip-path="url(#make-me-a-hanzi-clip-7)" d="M 1441.5 615.0 L 1450.5 605.0 L 1474.5 606.0 L 1683.5 644.0 L 1715.5 623.0 L 1717.5 615.0 L 1710.5 537.0 L 1703.5 63.0 L 1694.5 -30.0 L 1668.5 -77.0 L 1640.5 -70.0 L 1561.5 -23.0 " fill="none" id="make-me-a-hanzi-animation-7" stroke-dasharray="1245 2490" stroke-linecap="round"></path>

      <clipPath id="make-me-a-hanzi-clip-8">
      <path d="M 1484.5 475.0 Q 1495.5 475.0 1511.5 478.0 L 1563.5 487.0 Q 1608.5 494.0 1660.5 507.0 L 1685.5 513.0 C 1704.5 518.0 1704.5 518.0 1685.5 527.0 L 1662.5 538.0 Q 1655.5 540.0 1647.5 541.0 L 1631.5 543.0 Q 1626.5 543.0 1613.5 538.0 Q 1600.5 533.0 1559.5 524.0 L 1518.5 515.0 L 1483.5 510.0 Q 1460.5 506.0 1437.5 504.0 C 1407.5 501.0 1409.5 498.0 1436.5 485.0 L 1443.5 482.0 Q 1445.5 479.0 1461.5 478.0 Q 1478.5 477.0 1484.5 475.0 Z" fill="lightgray"></path>
      </clipPath>
      <path clip-path="url(#make-me-a-hanzi-clip-8)" d="M 1442.5 489.0 L 1515.5 496.0 L 1631.5 522.0 L 1677.5 520.0 " fill="none" id="make-me-a-hanzi-animation-8" stroke-dasharray="366 732" stroke-linecap="round"></path>

      <clipPath id="make-me-a-hanzi-clip-9">
      <path d="M 1436.5 371.0 L 1453.5 366.0 Q 1473.5 359.0 1510.5 367.0 Q 1547.5 375.0 1551.5 375.0 L 1609.5 385.0 Q 1623.5 386.0 1638.5 391.0 L 1683.5 400.0 C 1702.5 404.0 1702.5 404.0 1683.5 414.0 L 1670.5 421.0 L 1659.5 425.0 Q 1642.5 435.0 1632.5 434.0 Q 1622.5 432.0 1614.5 428.0 L 1597.5 422.0 Q 1594.5 423.0 1551.5 413.0 L 1514.5 405.0 L 1470.5 399.0 Q 1448.5 395.0 1436.5 395.0 C 1406.5 394.0 1407.5 379.0 1436.5 371.0 Z" fill="lightgray"></path>
      </clipPath>
      <path clip-path="url(#make-me-a-hanzi-clip-9)" d="M 1441.5 389.0 L 1472.5 380.0 L 1633.5 412.0 L 1674.5 407.0 " fill="none" id="make-me-a-hanzi-animation-9" stroke-dasharray="366 732" stroke-linecap="round"></path>

      <clipPath id="make-me-a-hanzi-clip-10">
      <path d="M 1393.5 262.0 L 1309.5 248.0 Q 1264.5 241.0 1225.5 246.0 L 1213.5 248.0 Q 1203.5 248.0 1199.5 244.0 Q 1195.5 240.0 1200.5 228.0 Q 1205.5 218.0 1214.5 209.0 L 1235.5 189.0 Q 1264.5 168.0 1269.5 169.0 Q 1275.5 169.0 1285.5 174.0 L 1312.5 189.0 L 1345.5 204.0 Q 1355.5 208.0 1371.5 211.0 L 1660.5 277.0 C 1699.5 286.0 1711.5 316.0 1681.5 311.0 L 1435.5 269.0 L 1393.5 262.0 Z" fill="lightgray"></path>
      </clipPath>
      <path clip-path="url(#make-me-a-hanzi-clip-10)" d="M 1208.5 238.0 L 1224.5 226.0 L 1272.5 208.0 L 1348.5 231.0 L 1649.5 289.0 L 1674.5 304.0 " fill="none" id="make-me-a-hanzi-animation-10" stroke-dasharray="614 1228" stroke-linecap="round"></path>

      <clipPath id="make-me-a-hanzi-clip-11">
      <path d="M 1858.5 508.0 L 1843.5 513.0 L 1833.5 509.0 Q 1830.5 506.0 1826.5 487.0 Q 1817.5 447.0 1790.5 414.0 L 1759.5 376.0 L 1735.5 349.0 L 1660.5 277.0 L 1643.5 261.0 Q 1554.5 179.0 1467.5 121.0 Q 1381.5 63.0 1351.5 45.0 L 1248.5 -13.0 Q 1226.5 -26.0 1167.5 -55.0 L 1153.5 -61.0 Q 1149.5 -63.0 1151.5 -69.0 Q 1155.5 -75.0 1160.5 -74.0 L 1173.5 -71.0 Q 1203.5 -67.0 1257.5 -47.0 Q 1312.5 -27.0 1360.5 -2.0 Q 1408.5 23.0 1484.5 71.0 Q 1560.5 118.0 1610.5 160.0 L 1678.5 216.0 L 1733.5 267.0 L 1746.5 278.0 L 1873.5 405.0 Q 1890.5 417.0 1900.5 427.0 Q 1910.5 436.0 1920.5 441.0 Q 1922.5 446.0 1916.5 460.0 Q 1910.5 473.0 1889.5 489.0 Q 1872.5 503.0 1858.5 508.0 Z" fill="lightgray"></path>
      </clipPath>
      <path clip-path="url(#make-me-a-hanzi-clip-11)" d="M 1842.5 500.0 L 1861.5 450.0 L 1773.5 346.0 L 1599.5 185.0 L 1493.5 106.0 L 1366.5 27.0 L 1258.5 -29.0 L 1158.5 -67.0 " fill="none" id="make-me-a-hanzi-animation-11" stroke-dasharray="1065 2130" stroke-linecap="round"></path>

      <clipPath id="make-me-a-hanzi-clip-12">
      <path d="M 2338.0 490.5 Q 2375.0 541.5 2417.0 603.5 Q 2445.0 654.5 2471.0 678.5 Q 2481.0 688.5 2477.0 704.5 Q 2473.0 717.5 2442.0 743.5 Q 2414.0 762.5 2393.0 763.5 Q 2374.0 762.5 2382.0 738.5 Q 2395.0 704.5 2383.0 676.5 Q 2311.0 513.5 2141.0 316.5 Q 2131.0 306.5 2127.0 299.5 Q 2123.0 286.5 2139.0 289.5 Q 2178.0 293.5 2285.0 425.5 Q 2300.0 443.5 2317.0 463.5 L 2338.0 490.5 Z" fill="lightgray"></path>
      </clipPath>
      <path clip-path="url(#make-me-a-hanzi-clip-12)" d="M 2393.0 748.5 L 2419.0 721.5 L 2429.0 694.5 L 2395.0 626.5 L 2315.0 501.5 L 2246.0 409.5 L 2165.0 319.5 L 2136.0 298.5 " fill="none" id="make-me-a-hanzi-animation-12" stroke-dasharray="691 1382" stroke-linecap="round"></path>

      <clipPath id="make-me-a-hanzi-clip-13">
      <path d="M 2317.0 463.5 Q 2321.0 450.5 2329.0 438.5 Q 2360.0 380.5 2341.0 188.5 Q 2334.0 134.5 2321.0 78.5 Q 2309.0 27.5 2343.0 -11.5 Q 2344.0 -14.5 2347.0 -16.5 Q 2363.0 -32.5 2375.0 -6.5 Q 2390.0 33.5 2389.0 78.5 Q 2385.0 343.5 2393.0 402.5 Q 2400.0 429.5 2391.0 439.5 Q 2349.0 485.5 2338.0 490.5 C 2314.0 508.5 2306.0 491.5 2317.0 463.5 Z" fill="lightgray"></path>
      </clipPath>
      <path clip-path="url(#make-me-a-hanzi-clip-13)" d="M 2338.0 483.5 L 2342.0 459.5 L 2367.0 422.5 L 2366.0 202.5 L 2353.0 53.5 L 2359.0 -6.5 " fill="none" id="make-me-a-hanzi-animation-13" stroke-dasharray="627 1254" stroke-linecap="round"></path>

      <clipPath id="make-me-a-hanzi-clip-14">
      <path d="M 2622.0 520.5 Q 2670.0 604.5 2720.0 709.5 Q 2736.0 748.5 2737.0 748.5 Q 2725.0 778.5 2680.0 784.5 Q 2658.0 788.5 2646.0 784.5 Q 2637.0 780.5 2642.0 767.5 Q 2669.0 689.5 2562.0 513.5 Q 2559.0 512.5 2558.0 507.5 Q 2527.0 458.5 2444.0 360.5 Q 2437.0 353.5 2448.0 352.5 Q 2496.0 361.5 2604.0 494.5 Q 2605.0 497.5 2608.0 499.5 L 2622.0 520.5 Z" fill="lightgray"></path>
      </clipPath>
      <path clip-path="url(#make-me-a-hanzi-clip-14)" d="M 2651.0 774.5 L 2689.0 740.5 L 2645.0 614.5 L 2567.0 480.5 L 2506.0 408.5 L 2450.0 358.5 " fill="none" id="make-me-a-hanzi-animation-14" stroke-dasharray="637 1274" stroke-linecap="round"></path>

      <clipPath id="make-me-a-hanzi-clip-15">
      <path d="M 2713.0 486.5 Q 2819.0 508.5 2930.0 531.5 Q 2979.0 543.5 2988.0 550.5 Q 2997.0 557.5 2992.0 567.5 Q 2985.0 579.5 2955.0 586.5 Q 2931.0 592.5 2815.0 556.5 Q 2674.0 526.5 2623.0 521.5 Q 2622.0 521.5 2622.0 520.5 C 2593.0 514.5 2582.0 512.5 2608.0 499.5 Q 2609.0 499.5 2612.0 497.5 Q 2639.0 482.5 2670.0 482.5 L 2713.0 486.5 Z" fill="lightgray"></path>
      </clipPath>
      <path clip-path="url(#make-me-a-hanzi-clip-15)" d="M 2613.0 503.5 L 2716.0 511.5 L 2927.0 558.5 L 2981.0 561.5 " fill="none" id="make-me-a-hanzi-animation-15" stroke-dasharray="502 1004" stroke-linecap="round"></path>

      <clipPath id="make-me-a-hanzi-clip-16">
      <path d="M 2735.0 177.5 Q 2734.0 235.5 2735.0 290.5 Q 2735.0 296.5 2735.0 301.5 L 2735.0 334.5 Q 2736.0 413.5 2742.0 448.5 Q 2745.0 463.5 2713.0 486.5 C 2690.0 505.5 2659.0 510.5 2670.0 482.5 Q 2703.0 422.5 2678.0 101.5 Q 2675.0 76.5 2672.0 54.5 Q 2671.0 23.5 2666.0 7.5 Q 2654.0 -28.5 2692.0 -86.5 Q 2705.0 -105.5 2713.0 -111.5 Q 2726.0 -112.5 2731.0 -98.5 Q 2744.0 -64.5 2740.0 -32.5 Q 2736.0 61.5 2735.0 145.5 L 2735.0 177.5 Z" fill="lightgray"></path>
      </clipPath>
      <path clip-path="url(#make-me-a-hanzi-clip-16)" d="M 2677.0 482.5 L 2707.0 456.5 L 2711.0 445.5 L 2712.0 270.5 L 2701.0 -16.5 L 2716.0 -101.5 " fill="none" id="make-me-a-hanzi-animation-16" stroke-dasharray="728 1456" stroke-linecap="round"></path>

      <clipPath id="make-me-a-hanzi-clip-17">
      <path d="M 2735.0 301.5 Q 2759.0 310.5 2911.0 332.5 Q 2936.0 336.5 2926.0 350.5 Q 2914.0 366.5 2886.0 371.5 Q 2859.0 374.5 2735.0 334.5 C 2706.0 325.5 2706.0 292.5 2735.0 301.5 Z" fill="lightgray"></path>
      </clipPath>
      <path clip-path="url(#make-me-a-hanzi-clip-17)" d="M 2736.0 307.5 L 2753.0 324.5 L 2774.0 330.5 L 2882.0 350.5 L 2916.0 343.5 " fill="none" id="make-me-a-hanzi-animation-17" stroke-dasharray="318 636" stroke-linecap="round"></path>

      <clipPath id="make-me-a-hanzi-clip-18">
      <path d="M 2735.0 145.5 Q 2741.0 144.5 2750.0 145.5 Q 2853.0 164.5 2929.0 174.5 Q 2957.0 178.5 2946.0 194.5 Q 2934.0 210.5 2904.0 216.5 Q 2876.0 220.5 2735.0 177.5 C 2706.0 168.5 2705.0 147.5 2735.0 145.5 Z" fill="lightgray"></path>
      </clipPath>
      <path clip-path="url(#make-me-a-hanzi-clip-18)" d="M 2743.0 150.5 L 2755.0 165.5 L 2798.0 176.5 L 2900.0 193.5 L 2935.0 186.5 " fill="none" id="make-me-a-hanzi-animation-18" stroke-dasharray="331 662" stroke-linecap="round"></path>

      <clipPath id="make-me-a-hanzi-clip-19">
      <path d="M 3326.0 655.0 Q 3307.0 671.0 3283.0 677.0 Q 3274.0 678.0 3268.0 671.0 Q 3265.0 665.0 3272.0 655.0 Q 3318.0 559.0 3282.0 342.0 Q 3266.0 266.0 3268.0 254.0 Q 3277.0 221.0 3288.0 209.0 Q 3298.0 196.0 3308.0 209.0 Q 3335.0 236.0 3336.0 423.0 Q 3336.0 564.0 3344.0 629.0 C 3345.0 641.0 3345.0 641.0 3326.0 655.0 Z" fill="lightgray"></path>
      </clipPath>
      <path clip-path="url(#make-me-a-hanzi-clip-19)" d="M 3276.0 667.0 L 3309.0 634.0 L 3317.0 590.0 L 3315.0 410.0 L 3296.0 254.0 L 3298.0 213.0 " fill="none" id="make-me-a-hanzi-animation-19" stroke-dasharray="598 1196" stroke-linecap="round"></path>

      <clipPath id="make-me-a-hanzi-clip-20">
      <path d="M 3509.0 313.0 Q 3502.0 291.0 3515.0 270.0 Q 3528.0 242.0 3537.0 243.0 Q 3550.0 244.0 3566.0 276.0 Q 3579.0 301.0 3579.0 321.0 Q 3566.0 415.0 3568.0 562.0 Q 3568.0 605.0 3591.0 641.0 Q 3601.0 657.0 3593.0 666.0 Q 3566.0 688.0 3520.0 708.0 Q 3505.0 712.0 3483.0 704.0 Q 3425.0 674.0 3326.0 655.0 C 3297.0 649.0 3314.0 624.0 3344.0 629.0 Q 3348.0 629.0 3354.0 630.0 Q 3490.0 666.0 3502.0 659.0 Q 3514.0 634.0 3519.0 563.0 Q 3520.0 353.0 3509.0 313.0 Z" fill="lightgray"></path>
      </clipPath>
      <path clip-path="url(#make-me-a-hanzi-clip-20)" d="M 3336.0 652.0 L 3364.0 645.0 L 3507.0 684.0 L 3529.0 672.0 L 3547.0 651.0 L 3542.0 575.0 L 3545.0 316.0 L 3538.0 254.0 " fill="none" id="make-me-a-hanzi-animation-20" stroke-dasharray="755 1510" stroke-linecap="round"></path>

      <clipPath id="make-me-a-hanzi-clip-21">
      <path d="M 3405.0 468.0 Q 3414.0 186.0 3340.0 86.0 Q 3303.0 40.0 3226.0 -13.0 Q 3216.0 -17.0 3212.0 -22.0 Q 3208.0 -26.0 3223.0 -28.0 Q 3277.0 -28.0 3373.0 56.0 Q 3385.0 71.0 3397.0 88.0 Q 3452.0 181.0 3453.0 368.0 Q 3457.0 467.0 3468.0 497.0 Q 3472.0 507.0 3464.0 514.0 Q 3448.0 527.0 3415.0 540.0 Q 3396.0 547.0 3381.0 542.0 Q 3363.0 535.0 3378.0 520.0 Q 3403.0 495.0 3405.0 468.0 Z" fill="lightgray"></path>
      </clipPath>
      <path clip-path="url(#make-me-a-hanzi-clip-21)" d="M 3383.0 531.0 L 3404.0 522.0 L 3433.0 492.0 L 3424.0 265.0 L 3403.0 161.0 L 3385.0 115.0 L 3351.0 64.0 L 3280.0 6.0 L 3218.0 -24.0 " fill="none" id="make-me-a-hanzi-animation-21" stroke-dasharray="797 1594" stroke-linecap="round"></path>

      <clipPath id="make-me-a-hanzi-clip-22">
      <path d="M 3477.0 133.0 Q 3514.0 94.0 3559.0 39.0 Q 3572.0 21.0 3585.0 16.0 Q 3592.0 15.0 3600.0 23.0 Q 3612.0 33.0 3602.0 73.0 Q 3596.0 109.0 3537.0 136.0 Q 3500.0 152.0 3479.0 160.0 Q 3472.0 164.0 3469.0 154.0 Q 3468.0 142.0 3477.0 133.0 Z" fill="lightgray"></path>
      </clipPath>
      <path clip-path="url(#make-me-a-hanzi-clip-22)" d="M 3478.0 150.0 L 3566.0 79.0 L 3586.0 29.0 " fill="none" id="make-me-a-hanzi-animation-22" stroke-dasharray="295 590" stroke-linecap="round"></path>

      <clipPath id="make-me-a-hanzi-clip-23">
      <path d="M 3668.0 561.0 Q 3701.0 489.0 3680.0 305.0 Q 3671.0 269.0 3702.0 234.0 Q 3712.0 224.0 3722.0 235.0 Q 3744.0 272.0 3740.0 317.0 Q 3734.0 470.0 3742.0 532.0 Q 3748.0 554.0 3728.0 566.0 Q 3712.0 576.0 3694.0 584.0 Q 3681.0 588.0 3672.0 583.0 Q 3663.0 576.0 3668.0 561.0 Z" fill="lightgray"></path>
      </clipPath>
      <path clip-path="url(#make-me-a-hanzi-clip-23)" d="M 3681.0 572.0 L 3710.0 539.0 L 3712.0 241.0 " fill="none" id="make-me-a-hanzi-animation-23" stroke-dasharray="470 940" stroke-linecap="round"></path>

      <clipPath id="make-me-a-hanzi-clip-24">
      <path d="M 3872.0 652.0 Q 3876.0 616.0 3883.0 81.0 Q 3883.0 59.0 3871.0 50.0 Q 3862.0 41.0 3837.0 46.0 Q 3809.0 49.0 3782.0 51.0 Q 3746.0 60.0 3750.0 49.0 Q 3753.0 42.0 3775.0 29.0 Q 3848.0 -16.0 3868.0 -44.0 Q 3892.0 -77.0 3909.0 -76.0 Q 3924.0 -76.0 3936.0 -39.0 Q 3952.0 7.0 3945.0 83.0 Q 3926.0 312.0 3929.0 541.0 Q 3932.0 632.0 3944.0 681.0 Q 3960.0 712.0 3903.0 735.0 Q 3867.0 753.0 3848.0 745.0 Q 3829.0 738.0 3847.0 715.0 Q 3869.0 687.0 3872.0 652.0 Z" fill="lightgray"></path>
      </clipPath>
      <path clip-path="url(#make-me-a-hanzi-clip-24)" d="M 3854.0 730.0 L 3872.0 722.0 L 3905.0 690.0 L 3902.0 450.0 L 3913.0 54.0 L 3905.0 24.0 L 3892.0 5.0 L 3791.0 34.0 L 3756.0 50.0 " fill="none" id="make-me-a-hanzi-animation-24" stroke-dasharray="1027 2054" stroke-linecap="round"></path>

</g>
</svg>
